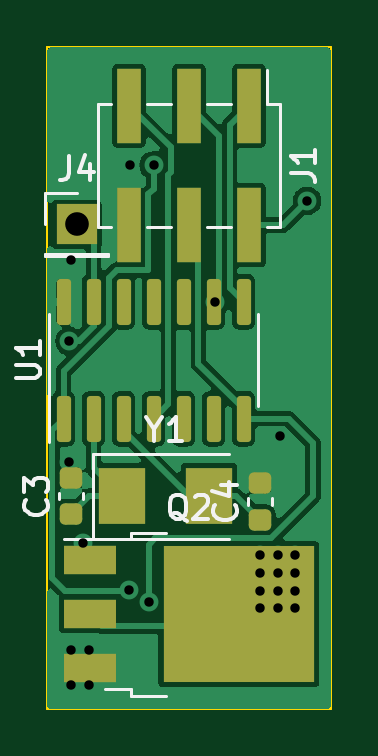
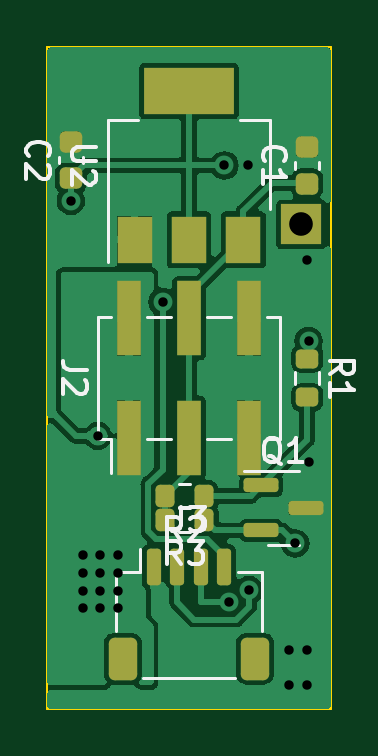
Circuit board: 11 layer files. Board 12.0 x 28.0 mm.
- bottom_copper: DLSB-DRIVERBOARD-V1-B_Cu.gbr (51883 bytes)
- bottom_mask: DLSB-DRIVERBOARD-V1-B_Mask.gbr (2630 bytes)
- paste: DLSB-DRIVERBOARD-V1-B_Paste.gbr (2553 bytes)
- bottom_silk: DLSB-DRIVERBOARD-V1-B_Silkscreen.gbr (6757 bytes)
- outline: DLSB-DRIVERBOARD-V1-Edge_Cuts.gbr (680 bytes)
- top_copper: DLSB-DRIVERBOARD-V1-F_Cu.gbr (41408 bytes)
- top_mask: DLSB-DRIVERBOARD-V1-F_Mask.gbr (2203 bytes)
- paste: DLSB-DRIVERBOARD-V1-F_Paste.gbr (2186 bytes)
- top_silk: DLSB-DRIVERBOARD-V1-F_Silkscreen.gbr (5216 bytes)
- drill: DLSB-DRIVERBOARD-V1-NPTH.drl (272 bytes)
- drill: DLSB-DRIVERBOARD-V1-PTH.drl (835 bytes)

=== bottom_copper: DLSB-DRIVERBOARD-V1-B_Cu.gbr (51883 bytes, source omitted) ===
=== bottom_mask: DLSB-DRIVERBOARD-V1-B_Mask.gbr (2630 bytes, source withheld) ===
=== paste: DLSB-DRIVERBOARD-V1-B_Paste.gbr (2553 bytes, source withheld) ===
=== bottom_silk: DLSB-DRIVERBOARD-V1-B_Silkscreen.gbr (6757 bytes, source omitted) ===
=== outline: DLSB-DRIVERBOARD-V1-Edge_Cuts.gbr ===
%TF.GenerationSoftware,KiCad,Pcbnew,(6.0.9)*%
%TF.CreationDate,2022-11-21T17:19:20+00:00*%
%TF.ProjectId,DLSB-DRIVERBOARD-V1,444c5342-2d44-4524-9956-4552424f4152,rev?*%
%TF.SameCoordinates,Original*%
%TF.FileFunction,Profile,NP*%
%FSLAX46Y46*%
G04 Gerber Fmt 4.6, Leading zero omitted, Abs format (unit mm)*
G04 Created by KiCad (PCBNEW (6.0.9)) date 2022-11-21 17:19:20*
%MOMM*%
%LPD*%
G01*
G04 APERTURE LIST*
%TA.AperFunction,Profile*%
%ADD10C,0.100000*%
%TD*%
G04 APERTURE END LIST*
D10*
X6000000Y-14000000D02*
X-6000000Y-14000000D01*
X-6000000Y-14000000D02*
X-6000000Y14000000D01*
X-6000000Y14000000D02*
X6000000Y14000000D01*
X6000000Y14000000D02*
X6000000Y-14000000D01*
M02*

=== top_copper: DLSB-DRIVERBOARD-V1-F_Cu.gbr (41408 bytes, source omitted) ===
=== top_mask: DLSB-DRIVERBOARD-V1-F_Mask.gbr (2203 bytes, source withheld) ===
=== paste: DLSB-DRIVERBOARD-V1-F_Paste.gbr (2186 bytes, source withheld) ===
=== top_silk: DLSB-DRIVERBOARD-V1-F_Silkscreen.gbr ===
%TF.GenerationSoftware,KiCad,Pcbnew,(6.0.9)*%
%TF.CreationDate,2022-11-21T17:19:20+00:00*%
%TF.ProjectId,DLSB-DRIVERBOARD-V1,444c5342-2d44-4524-9956-4552424f4152,rev?*%
%TF.SameCoordinates,Original*%
%TF.FileFunction,Legend,Top*%
%TF.FilePolarity,Positive*%
%FSLAX46Y46*%
G04 Gerber Fmt 4.6, Leading zero omitted, Abs format (unit mm)*
G04 Created by KiCad (PCBNEW (6.0.9)) date 2022-11-21 17:19:20*
%MOMM*%
%LPD*%
G01*
G04 APERTURE LIST*
%ADD10C,0.150000*%
%ADD11C,0.120000*%
G04 APERTURE END LIST*
D10*
%TO.C,J4*%
X-5083333Y9377619D02*
X-5083333Y8663333D01*
X-5130952Y8520476D01*
X-5226190Y8425238D01*
X-5369047Y8377619D01*
X-5464285Y8377619D01*
X-4178571Y9044285D02*
X-4178571Y8377619D01*
X-4416666Y9425238D02*
X-4654761Y8710952D01*
X-4035714Y8710952D01*
%TO.C,C4*%
X1927142Y-5391666D02*
X1974761Y-5439285D01*
X2022380Y-5582142D01*
X2022380Y-5677380D01*
X1974761Y-5820238D01*
X1879523Y-5915476D01*
X1784285Y-5963095D01*
X1593809Y-6010714D01*
X1450952Y-6010714D01*
X1260476Y-5963095D01*
X1165238Y-5915476D01*
X1070000Y-5820238D01*
X1022380Y-5677380D01*
X1022380Y-5582142D01*
X1070000Y-5439285D01*
X1117619Y-5391666D01*
X1355714Y-4534523D02*
X2022380Y-4534523D01*
X974761Y-4772619D02*
X1689047Y-5010714D01*
X1689047Y-4391666D01*
%TO.C,C3*%
X-6072857Y-5166666D02*
X-6025238Y-5214285D01*
X-5977619Y-5357142D01*
X-5977619Y-5452380D01*
X-6025238Y-5595238D01*
X-6120476Y-5690476D01*
X-6215714Y-5738095D01*
X-6406190Y-5785714D01*
X-6549047Y-5785714D01*
X-6739523Y-5738095D01*
X-6834761Y-5690476D01*
X-6930000Y-5595238D01*
X-6977619Y-5452380D01*
X-6977619Y-5357142D01*
X-6930000Y-5214285D01*
X-6882380Y-5166666D01*
X-6977619Y-4833333D02*
X-6977619Y-4214285D01*
X-6596666Y-4547619D01*
X-6596666Y-4404761D01*
X-6549047Y-4309523D01*
X-6501428Y-4261904D01*
X-6406190Y-4214285D01*
X-6168095Y-4214285D01*
X-6072857Y-4261904D01*
X-6025238Y-4309523D01*
X-5977619Y-4404761D01*
X-5977619Y-4690476D01*
X-6025238Y-4785714D01*
X-6072857Y-4833333D01*
%TO.C,J1*%
X4322380Y8666666D02*
X5036666Y8666666D01*
X5179523Y8619047D01*
X5274761Y8523809D01*
X5322380Y8380952D01*
X5322380Y8285714D01*
X5322380Y9666666D02*
X5322380Y9095238D01*
X5322380Y9380952D02*
X4322380Y9380952D01*
X4465238Y9285714D01*
X4560476Y9190476D01*
X4608095Y9095238D01*
%TO.C,U1*%
X-7327619Y-11904D02*
X-6518095Y-11904D01*
X-6422857Y35714D01*
X-6375238Y83333D01*
X-6327619Y178571D01*
X-6327619Y369047D01*
X-6375238Y464285D01*
X-6422857Y511904D01*
X-6518095Y559523D01*
X-7327619Y559523D01*
X-6327619Y1559523D02*
X-6327619Y988095D01*
X-6327619Y1273809D02*
X-7327619Y1273809D01*
X-7184761Y1178571D01*
X-7089523Y1083333D01*
X-7041904Y988095D01*
%TO.C,Q2*%
X-95238Y-6047619D02*
X-190476Y-6000000D01*
X-285714Y-5904761D01*
X-428571Y-5761904D01*
X-523809Y-5714285D01*
X-619047Y-5714285D01*
X-571428Y-5952380D02*
X-666666Y-5904761D01*
X-761904Y-5809523D01*
X-809523Y-5619047D01*
X-809523Y-5285714D01*
X-761904Y-5095238D01*
X-666666Y-5000000D01*
X-571428Y-4952380D01*
X-380952Y-4952380D01*
X-285714Y-5000000D01*
X-190476Y-5095238D01*
X-142857Y-5285714D01*
X-142857Y-5619047D01*
X-190476Y-5809523D01*
X-285714Y-5904761D01*
X-380952Y-5952380D01*
X-571428Y-5952380D01*
X238095Y-5047619D02*
X285714Y-5000000D01*
X380952Y-4952380D01*
X619047Y-4952380D01*
X714285Y-5000000D01*
X761904Y-5047619D01*
X809523Y-5142857D01*
X809523Y-5238095D01*
X761904Y-5380952D01*
X190476Y-5952380D01*
X809523Y-5952380D01*
%TO.C,Y1*%
X-1476190Y-2176190D02*
X-1476190Y-2652380D01*
X-1809523Y-1652380D02*
X-1476190Y-2176190D01*
X-1142857Y-1652380D01*
X-285714Y-2652380D02*
X-857142Y-2652380D01*
X-571428Y-2652380D02*
X-571428Y-1652380D01*
X-666666Y-1795238D01*
X-761904Y-1890476D01*
X-857142Y-1938095D01*
D11*
%TO.C,J4*%
X-6080000Y7830000D02*
X-4750000Y7830000D01*
X-6080000Y5230000D02*
X-3420000Y5230000D01*
X-6080000Y5170000D02*
X-3420000Y5170000D01*
X-3420000Y5230000D02*
X-3420000Y5170000D01*
X-6080000Y5230000D02*
X-6080000Y5170000D01*
X-6080000Y6500000D02*
X-6080000Y7830000D01*
%TO.C,C4*%
X3510000Y-5365580D02*
X3510000Y-5084420D01*
X2490000Y-5365580D02*
X2490000Y-5084420D01*
%TO.C,C3*%
X-5510000Y-5140580D02*
X-5510000Y-4859420D01*
X-4490000Y-5140580D02*
X-4490000Y-4859420D01*
%TO.C,J1*%
X-3870000Y11600000D02*
X-3870000Y6400000D01*
X-760000Y11600000D02*
X-1780000Y11600000D01*
X3300000Y13040000D02*
X3300000Y11600000D01*
X1780000Y11600000D02*
X760000Y11600000D01*
X-3300000Y11600000D02*
X-3870000Y11600000D01*
X3870000Y6400000D02*
X3300000Y6400000D01*
X-760000Y6400000D02*
X-1780000Y6400000D01*
X1780000Y6400000D02*
X760000Y6400000D01*
X3870000Y11600000D02*
X3300000Y11600000D01*
X3870000Y11600000D02*
X3870000Y6400000D01*
X-3300000Y6400000D02*
X-3870000Y6400000D01*
%TO.C,U1*%
X2935000Y750000D02*
X2935000Y2700000D01*
X2935000Y750000D02*
X2935000Y-1200000D01*
X-5935000Y750000D02*
X-5935000Y2700000D01*
X-5935000Y750000D02*
X-5935000Y-2700000D01*
%TO.C,Q2*%
X-2470000Y-6550000D02*
X-2470000Y-6820000D01*
X-970000Y-6550000D02*
X-2470000Y-6550000D01*
X-970000Y-13450000D02*
X-2470000Y-13450000D01*
X-2470000Y-6820000D02*
X-5300000Y-6820000D01*
X-2470000Y-13450000D02*
X-2470000Y-13180000D01*
X-2470000Y-13180000D02*
X-3570000Y-13180000D01*
%TO.C,Y1*%
X1700000Y-3200000D02*
X-4050000Y-3200000D01*
X-4050000Y-3200000D02*
X-4050000Y-6800000D01*
X-4050000Y-6800000D02*
X1700000Y-6800000D01*
%TD*%
M02*

=== drill: DLSB-DRIVERBOARD-V1-NPTH.drl ===
M48
; DRILL file {KiCad (6.0.9)} date Mon Nov 21 17:19:23 2022
; FORMAT={-:-/ absolute / inch / decimal}
; #@! TF.CreationDate,2022-11-21T17:19:23+00:00
; #@! TF.GenerationSoftware,Kicad,Pcbnew,(6.0.9)
; #@! TF.FileFunction,NonPlated,1,2,NPTH
FMAT,2
INCH
%
G90
G05
T0
M30

=== drill: DLSB-DRIVERBOARD-V1-PTH.drl ===
M48
; DRILL file {KiCad (6.0.9)} date Mon Nov 21 17:19:23 2022
; FORMAT={-:-/ absolute / inch / decimal}
; #@! TF.CreationDate,2022-11-21T17:19:23+00:00
; #@! TF.GenerationSoftware,Kicad,Pcbnew,(6.0.9)
; #@! TF.FileFunction,Plated,1,2,PTH
FMAT,2
INCH
; #@! TA.AperFunction,Plated,PTH,ViaDrill
T1C0.0157
; #@! TA.AperFunction,Plated,PTH,ComponentDrill
T2C0.0394
%
G90
G05
T1
X-0.1995Y-0.1405
X-0.1993Y0.0615
X-0.1969Y0.1969
X-0.1969Y-0.4528
X-0.1969Y-0.5118
X-0.1772Y-0.2756
X-0.1673Y-0.4528
X-0.1673Y-0.5118
X-0.1003Y-0.3532
X-0.0984Y0.3543
X-0.0669Y-0.374
X-0.0591Y0.3543
X0.0441Y0.127
X0.1181Y-0.2953
X0.1181Y-0.3248
X0.1181Y-0.3543
X0.1181Y-0.3839
X0.1476Y-0.2953
X0.1476Y-0.3248
X0.1476Y-0.3543
X0.1476Y-0.3839
X0.1521Y-0.0964
X0.1772Y-0.2953
X0.1772Y-0.3248
X0.1772Y-0.3543
X0.1772Y-0.3839
X0.1969Y0.2953
T2
X-0.187Y0.2559
T0
M30

